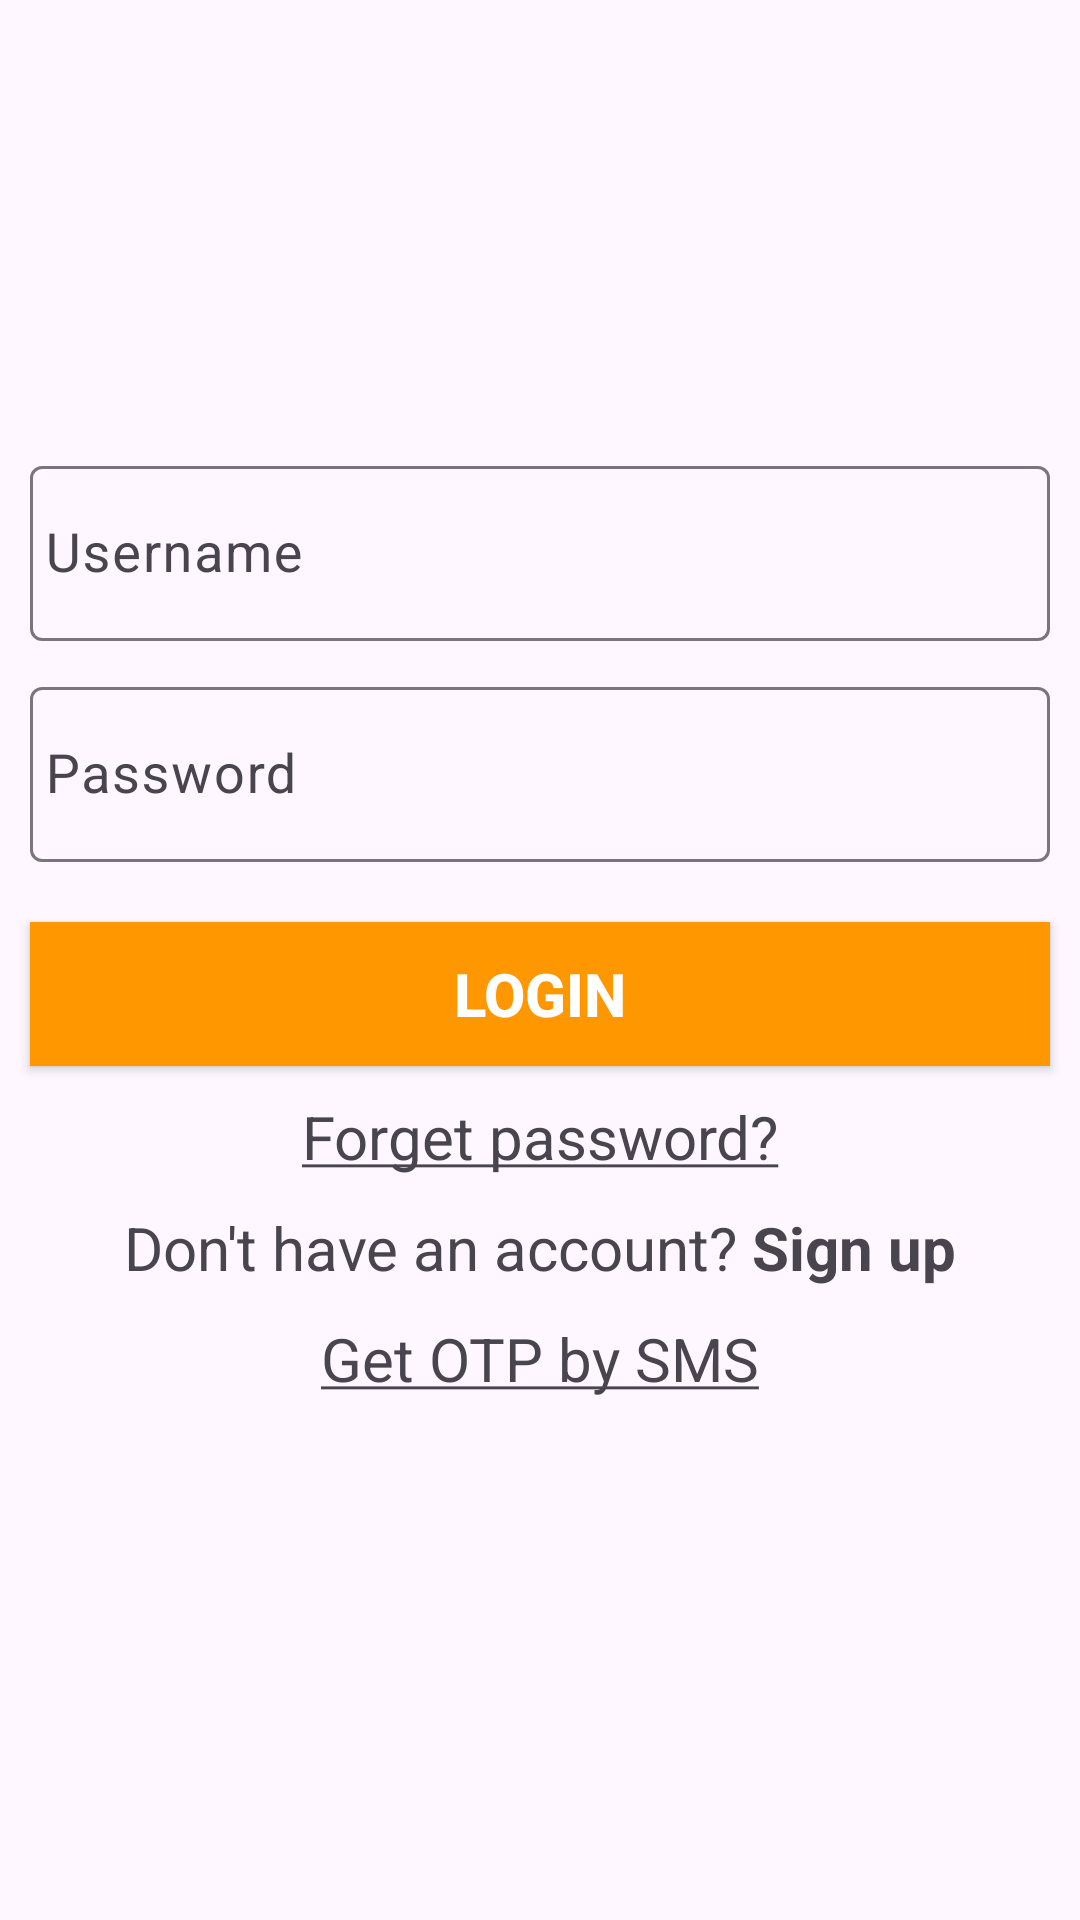

Produce the Android XML layout that renders to this screen, including the resource entries it uses.
<!-- AndroidManifest.xml: application theme Theme.Lab1And103 -->
<!-- res/layout/activity_main.xml -->
<?xml version="1.0" encoding="utf-8"?>
<androidx.constraintlayout.widget.ConstraintLayout xmlns:android="http://schemas.android.com/apk/res/android"
    xmlns:app="http://schemas.android.com/apk/res-auto"
    xmlns:tools="http://schemas.android.com/tools"
    android:id="@+id/main"
    android:layout_width="match_parent"
    android:layout_height="match_parent"
    tools:context=".MainActivity">

    <ImageView
        android:id="@+id/imgLogo"
        android:layout_width="wrap_content"
        android:layout_height="wrap_content"
        android:layout_marginTop="100dp"
        android:src="@drawable/logo_fpt"
        app:layout_constraintEnd_toEndOf="parent"
        app:layout_constraintStart_toStartOf="parent"
        app:layout_constraintTop_toTopOf="parent" />

    <com.google.android.material.textfield.TextInputLayout
        android:id="@+id/tlUsername"
        android:layout_width="match_parent"
        android:layout_height="wrap_content"
        android:layout_marginHorizontal="10dp"
        android:layout_marginTop="50dp"
        android:hint="Username"
        app:layout_constraintEnd_toEndOf="parent"
        app:layout_constraintStart_toStartOf="parent"
        app:layout_constraintTop_toBottomOf="@id/imgLogo">

        <com.google.android.material.textfield.TextInputEditText
            android:id="@+id/edtUsername"
            android:layout_width="match_parent"
            android:layout_height="match_parent"
            android:paddingHorizontal="5dp"
            android:textSize="18sp" />
    </com.google.android.material.textfield.TextInputLayout>

    <com.google.android.material.textfield.TextInputLayout
        android:id="@+id/tlPassword"
        android:layout_width="match_parent"
        android:layout_height="wrap_content"
        android:layout_marginHorizontal="10dp"
        android:layout_marginTop="10dp"
        android:hint="Password"
        app:layout_constraintEnd_toEndOf="parent"
        app:layout_constraintStart_toStartOf="parent"
        app:layout_constraintTop_toBottomOf="@id/tlUsername">

        <com.google.android.material.textfield.TextInputEditText
            android:id="@+id/edtPassword"
            android:layout_width="match_parent"
            android:layout_height="match_parent"
            android:paddingHorizontal="5dp"
            android:textSize="18sp" />
    </com.google.android.material.textfield.TextInputLayout>

    <androidx.appcompat.widget.AppCompatButton
        android:id="@+id/btnLogin"
        android:layout_width="match_parent"
        android:layout_height="wrap_content"
        android:layout_marginHorizontal="10dp"
        android:layout_marginTop="20dp"
        android:background="#FF9800"
        android:text="LOGIN"
        android:textColor="@color/white"
        android:textSize="20sp"
        android:textStyle="bold"
        app:layout_constraintTop_toBottomOf="@id/tlPassword" />

    <TextView
        android:id="@+id/tvForgetPassword"
        android:layout_width="wrap_content"
        android:layout_height="wrap_content"
        android:layout_marginTop="10dp"
        android:text="@string/forget_password"
        android:textSize="20sp"
        app:layout_constraintEnd_toEndOf="@id/btnLogin"
        app:layout_constraintStart_toStartOf="@id/btnLogin"
        app:layout_constraintTop_toBottomOf="@id/btnLogin" />

    <TextView
        android:id="@+id/tvSignUp"
        android:layout_width="wrap_content"
        android:layout_height="wrap_content"
        android:layout_marginTop="10dp"
        android:text="@string/don_t_have_an_account_sign_up"
        android:textSize="20sp"
        app:layout_constraintEnd_toEndOf="@id/btnLogin"
        app:layout_constraintStart_toStartOf="@id/btnLogin"
        app:layout_constraintTop_toBottomOf="@id/tvForgetPassword" />
    <TextView
        android:id="@+id/tvGetOtp"
        android:layout_width="wrap_content"
        android:layout_height="wrap_content"
        android:layout_marginTop="10dp"
        android:text="@string/get_otp"
        android:textSize="20sp"
        app:layout_constraintEnd_toEndOf="@id/tvSignUp"
        app:layout_constraintStart_toStartOf="@id/tvSignUp"
        app:layout_constraintTop_toBottomOf="@id/tvSignUp" />
</androidx.constraintlayout.widget.ConstraintLayout>
<!-- resources referenced by this layout -->
<resources>
  <string name="don_t_have_an_account_sign_up">Don\'t have an account? <b>Sign up</b> </string>
  <string name="forget_password"><u>Forget password?</u></string>
  <string name="get_otp"><u>Get OTP by SMS</u></string>
  <style name="Theme.Lab1And103" parent="Base.Theme.Lab1And103" />
  <style name="Base.Theme.Lab1And103" parent="Theme.Material3.DayNight.NoActionBar">
          
          
      </style>
  <!-- not gathered from this repository: default colours our renderer supplied (Android Studio template values) -->
  <color name="white">#FFFFFFFF</color>
</resources>
